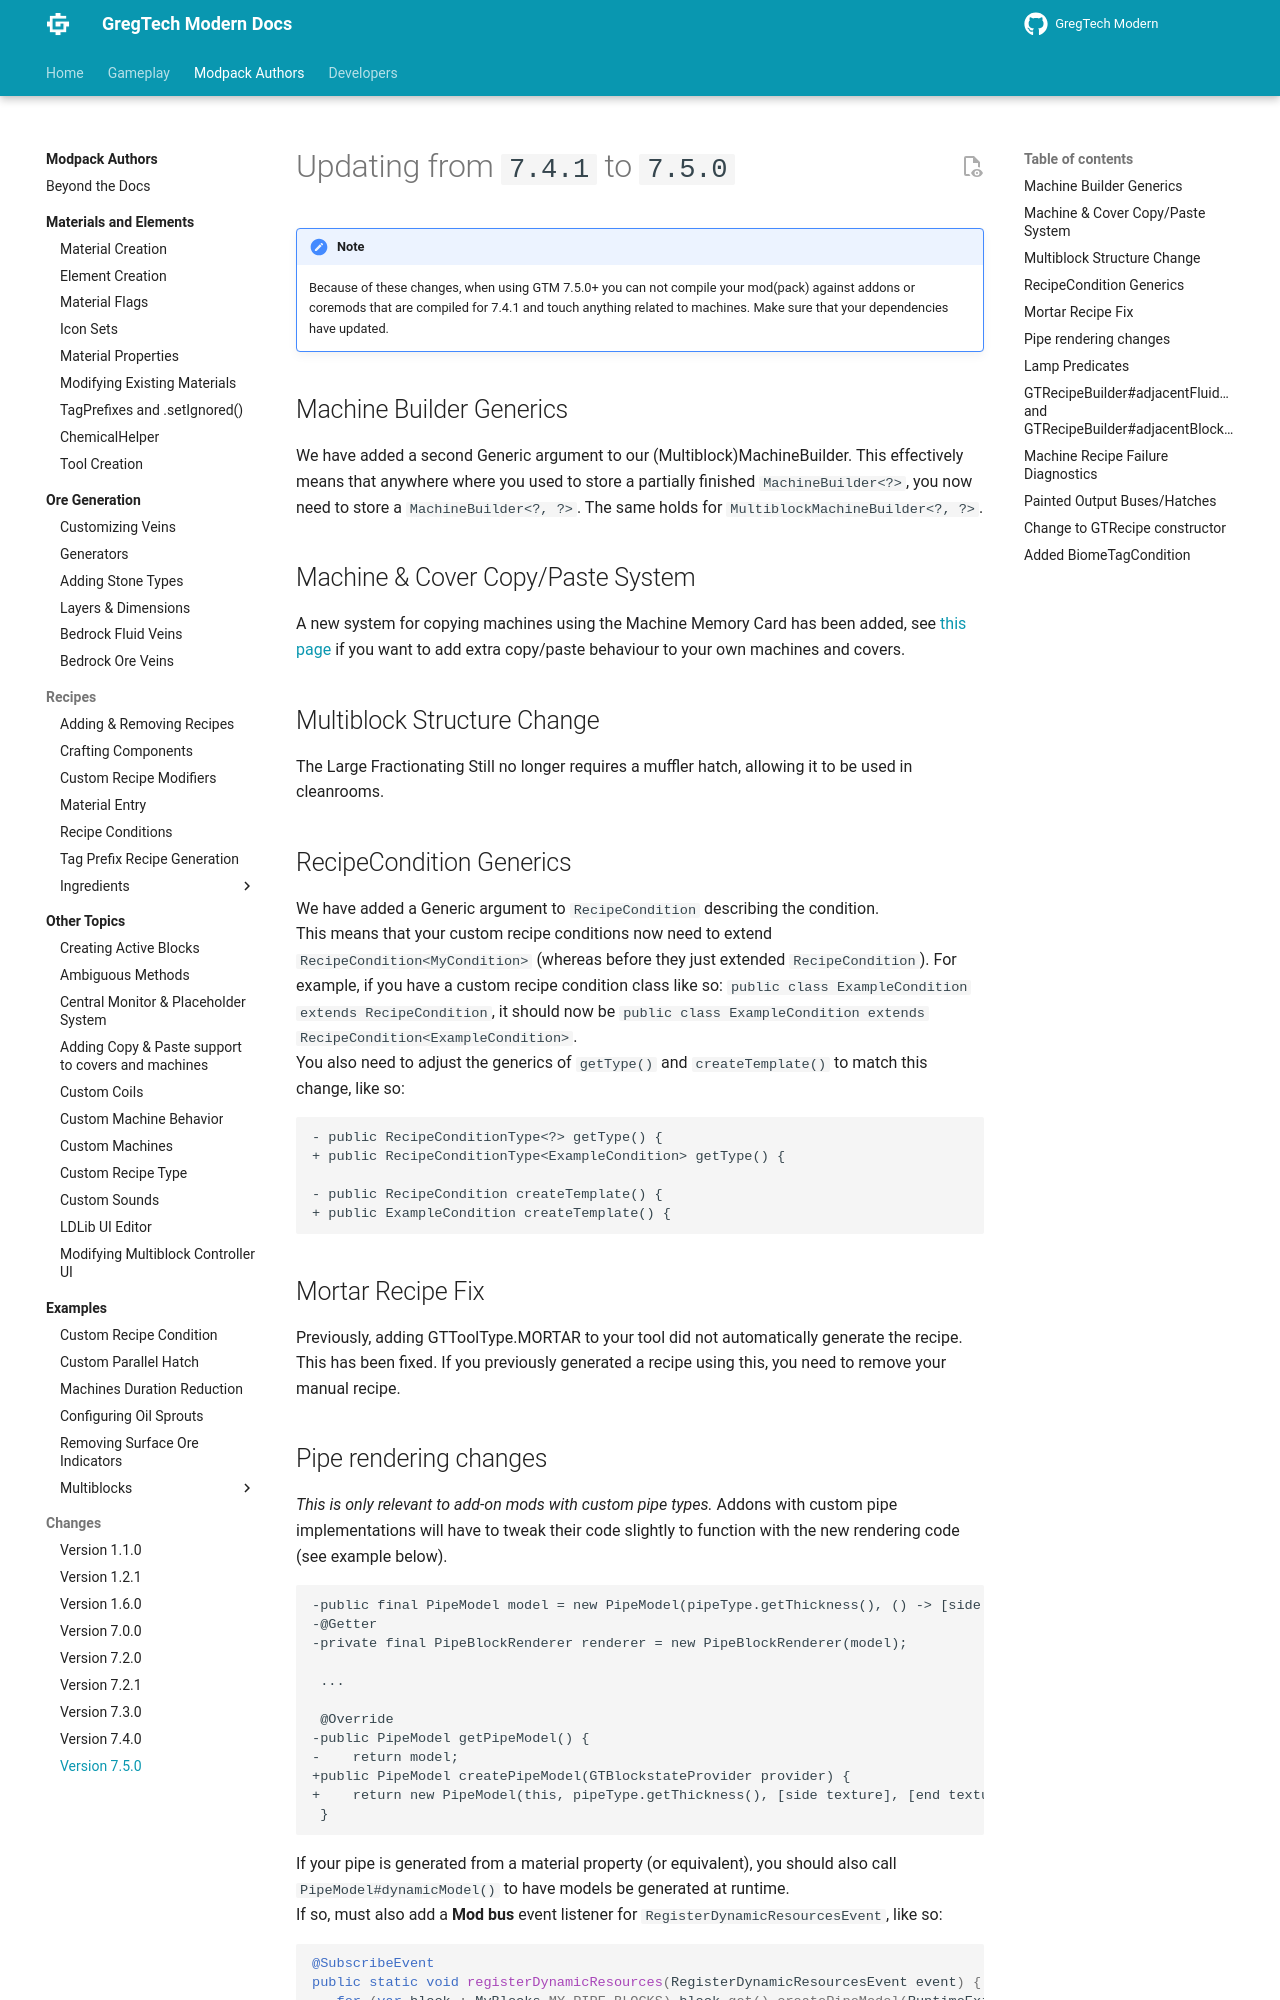

repository: randomusert-s-mods/gregtech-ceu-modern · page: 1.21/Modpacks/Changes/v7.5.0/index.html · generator: mkdocs

---
title: "Version 7.5.0"
---

# Updating from `7.4.1` to `7.5.0`
!!! note
    Because of these changes, when using GTM 7.5.0+ you can not compile your mod(pack) against addons or coremods that are compiled for 7.4.1 and touch anything related to machines.
    Make sure that your dependencies have updated.


## Machine Builder Generics
We have added a second Generic argument to our (Multiblock)MachineBuilder. This effectively means that anywhere where you used to store a partially finished `MachineBuilder<?>`, you now need to store a `MachineBuilder<?, ?>`. The same holds for `MultiblockMachineBuilder<?, ?>`.

## Machine & Cover Copy/Paste System
A new system for copying machines using the Machine Memory Card has been added, see [this page](../Other-Topics/Cover-Machine-Copy-Paste-Support.md) if you want to add extra copy/paste behaviour to your own machines and covers.

## Multiblock Structure Change
The Large Fractionating Still no longer requires a muffler hatch, allowing it to be used in cleanrooms.

## RecipeCondition Generics
We have added a Generic argument to `RecipeCondition` describing the condition.  
This means that your custom recipe conditions now need to extend `RecipeCondition<MyCondition>` (whereas before they just extended `RecipeCondition`).
For example, if you have a custom recipe condition class like so: `public class ExampleCondition extends RecipeCondition`, it should now be `public class ExampleCondition extends RecipeCondition<ExampleCondition>`.  
You also need to adjust the generics of `getType()` and `createTemplate()` to match this change, like so:
```patch
- public RecipeConditionType<?> getType() {
+ public RecipeConditionType<ExampleCondition> getType() {

- public RecipeCondition createTemplate() {
+ public ExampleCondition createTemplate() {
```
## Mortar Recipe Fix
Previously, adding GTToolType.MORTAR to your tool did not automatically generate the recipe. This has been fixed. If you previously generated a recipe using this, you need to remove your manual recipe.
